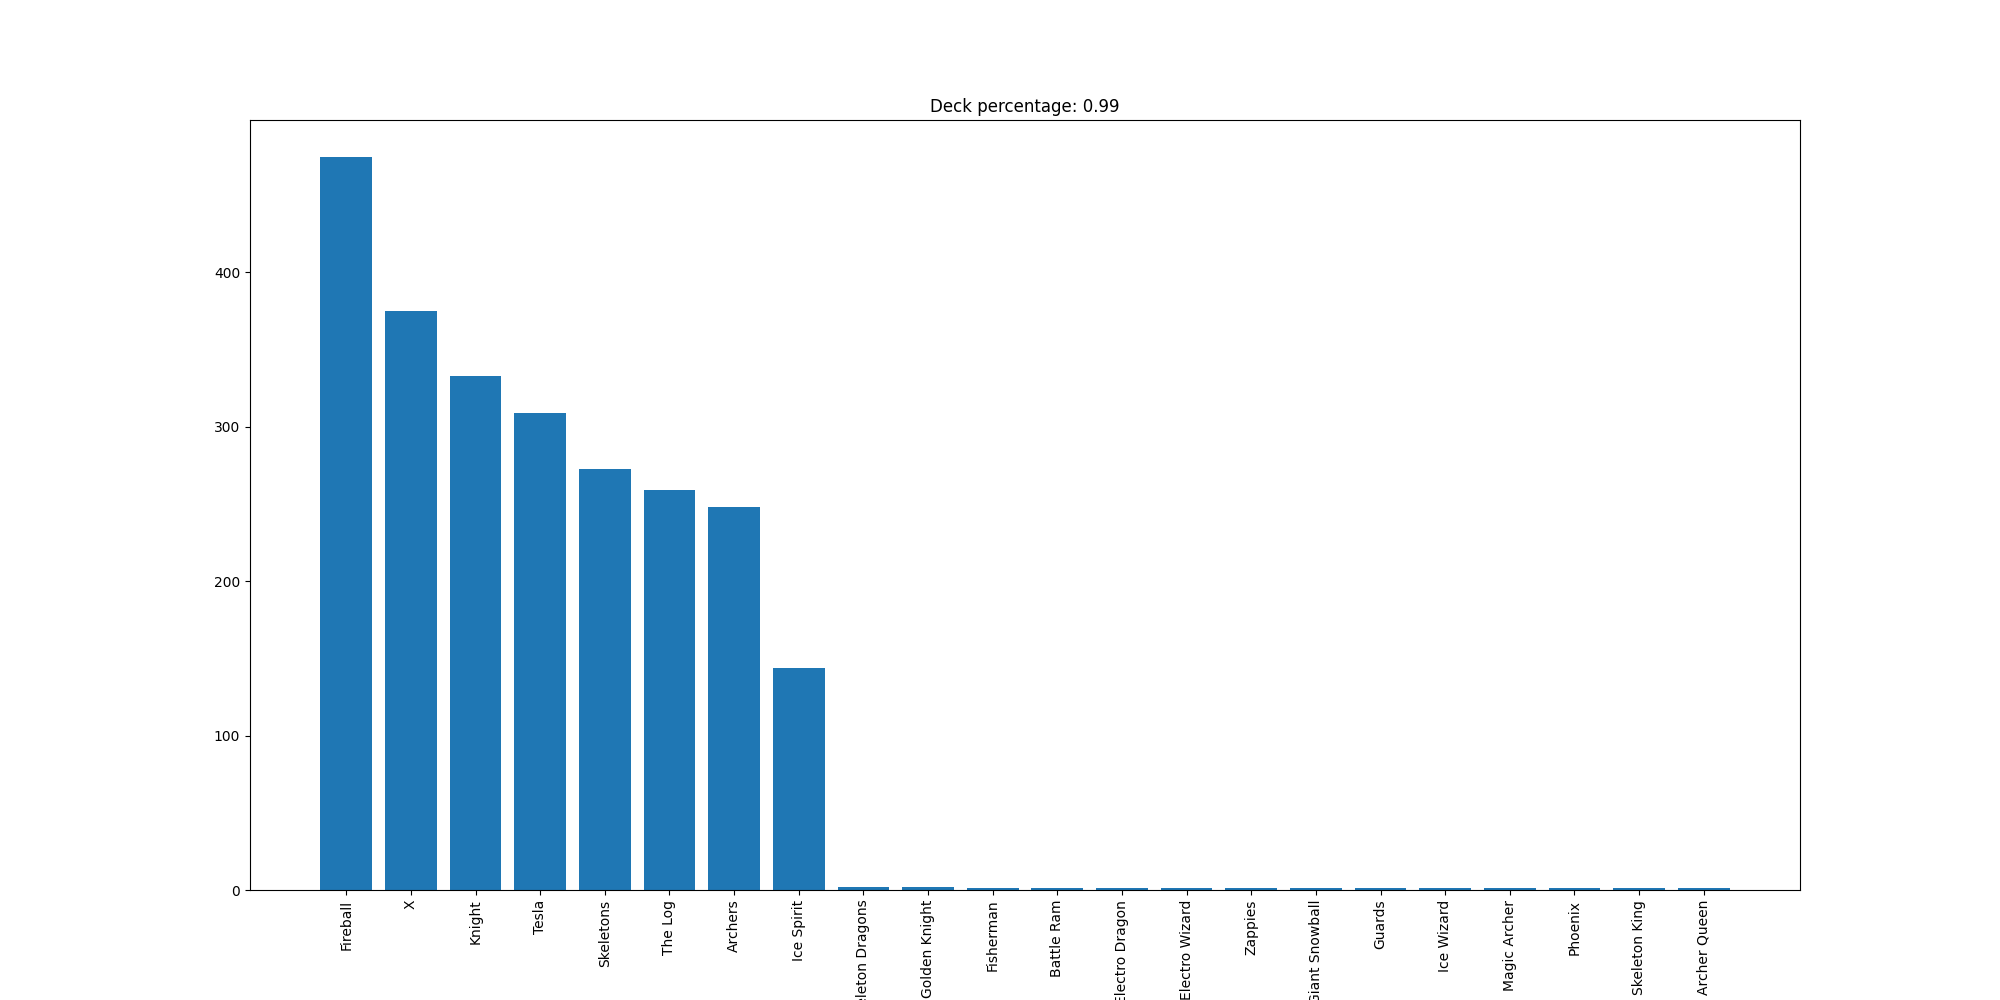

The data file committed next to this chart (first rows):
Fireball, 475
X, 375
Knight, 333
Tesla, 309
Skeletons, 273
The Log, 259
Archers, 248
Ice Spirit, 144
Skeleton Dragons, 2
Golden Knight, 2
Fisherman, 1
Battle Ram, 1
Electro Dragon, 1
Electro Wizard, 1
Zappies, 1
Giant Snowball, 1
Guards, 1
Ice Wizard, 1
Magic Archer, 1
Phoenix, 1
Skeleton King, 1
Archer Queen, 1
